Run: headless pygame with SDL's dummy video driver; simulated clock (each Clock.tick advances the game by its frame time, no real sleeping); random seed 0; keys injected as events and as key.get_pressed() state; no mouse input.
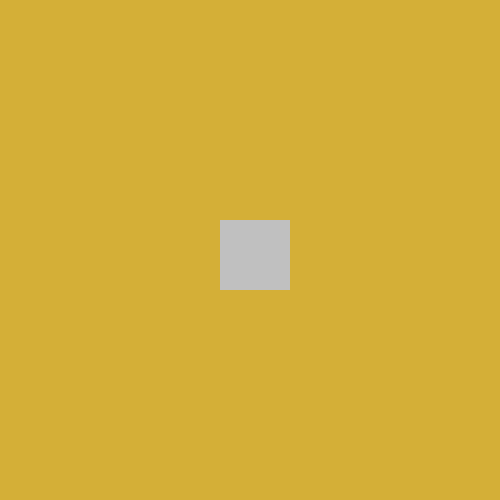
Frame 1 of 4 · flips 1–60 · no input
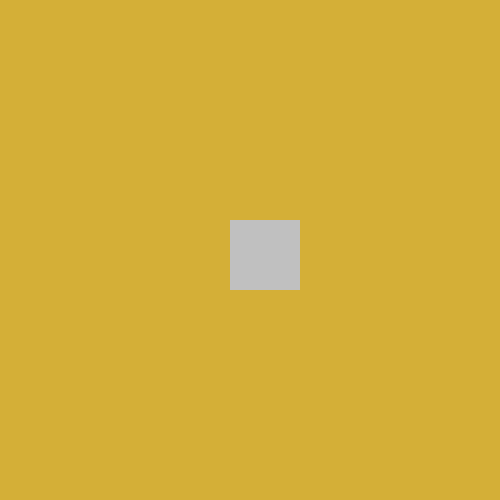
Frame 2 of 4 · flips 61–180 · tapped SPACE, RETURN · held RIGHT (→), D
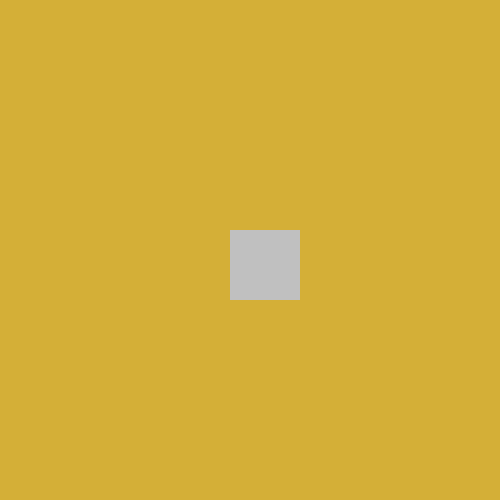
Frame 3 of 4 · flips 181–300 · held DOWN (↓), S
Frame 4 of 4 · flips 301–420 · held LEFT (←), A, UP (↑), W · screen same as frame 1, image omitted

The pygame program that drew these frames:

import pygame
from pygame.math import Vector2

class Player():
  """
  Because there's only one square, I've called it 'Player'.
  It would be a good idea to abstract this away further and call it 
  GameObject
  """
  def __init__(self, color, position, game):
    self.color = color
    self.position = position
    self.game = game
  def draw(self):
    """
    Draw to the screen. Still needs a bit of work to be less "custom"
    inside of this method.
    """
    self.game.pygame.draw.rect(
      self.game.display, 
      self.color,
      [self.position.x, self.position.y, 70, 70]
    )
  def onEvent(self, event):
    """
    Handle key press events!
    """
    if event.type == pygame.KEYDOWN:
        if event.key == pygame.K_a:
            self.position.x -= 10
        if event.key == pygame.K_d:
            self.position.x += 10
        if event.key == pygame.K_w:
            self.position.y -= 10
        if event.key == pygame.K_s:
            self.position.y += 10
  def update(self):
    """
    Currently doesn't need any additional logic. We can change this 
    in the future :)
    """
    pass

class Game():
  """
  The game class is responsible for:
  1. ticking (telling each game object to update itself)
  2. drawing (telling each game object to draw itself)
  3. events  (telling each game object when an event has occurred) 

  """

  def __init__(self, pygame):
    """
    Initialize the game object. Set up the display, clock, and
    give it a reference to the overall pygame object. This allows
    you to call pygame only once, and have game objects only use 
    pygame when completely necessary.
    """
    self.pygame = pygame
    self.pygame.init()
    self.display = self.pygame.display.set_mode((500,500))
    self.pygame.display.set_caption('SquareExcercise')
    self.clock = pygame.time.Clock()
    self.players = []
    self.exit = False

  def draw(self):
    """
    Draw the background, and loop through all game objects to draw
    them on the screen
    """
    gold = (212, 175, 55)
    self.display.fill(gold, rect=None, special_flags=0)
    for player in self.players:
      player.draw()
    pygame.display.update()

  def handleEvents(self):
    """
    If any events occur, notify all game objects what happened. If there are
    a lot of game objects, optimize this so that events are only called on
    objects that matter
    """
    for event in pygame.event.get():
        if event.type == pygame.QUIT:
            self.exit = True
        for player in self.players:
          player.onEvent(event)    

  def tick(self):
    """
    Whenever the game updates, call this method and let all game objects
    handle their events and update themselves
    """
    self.handleEvents()
    for player in self.players:
      player.update()
    self.draw()
    self.clock.tick(60)

  def start(self):
    """
    The game starts here! Initialize all players and append them to the
    level.
    """
    gameExit = False

    silver = (192, 192, 192)
    position = Vector2(220, 220)
    player = Player(silver, position, self)
    self.players.append(player)

    while not self.exit:
      self.tick()

    pygame.quit()

# Main method: Here's where the actual magic starts
def main():
  # Create the game object
  game = Game(pygame)

  # Separate the start of the game from the instantiation. This allows
  # you to create a method:
  # 
  # game.load()
  #
  # if loading game assets before the game starts is necessary
  game.start()

  # Upon game completion quit
  quit()

# START HERE! This only executes if you call the Python script from the
# command line. If you import the python file from somewhere else, this
# won't get called (i.e. using import squareExercise won't run this
# code below)
if __name__ == '__main__':
  main()          # I typically separate my main method to keep things clean
